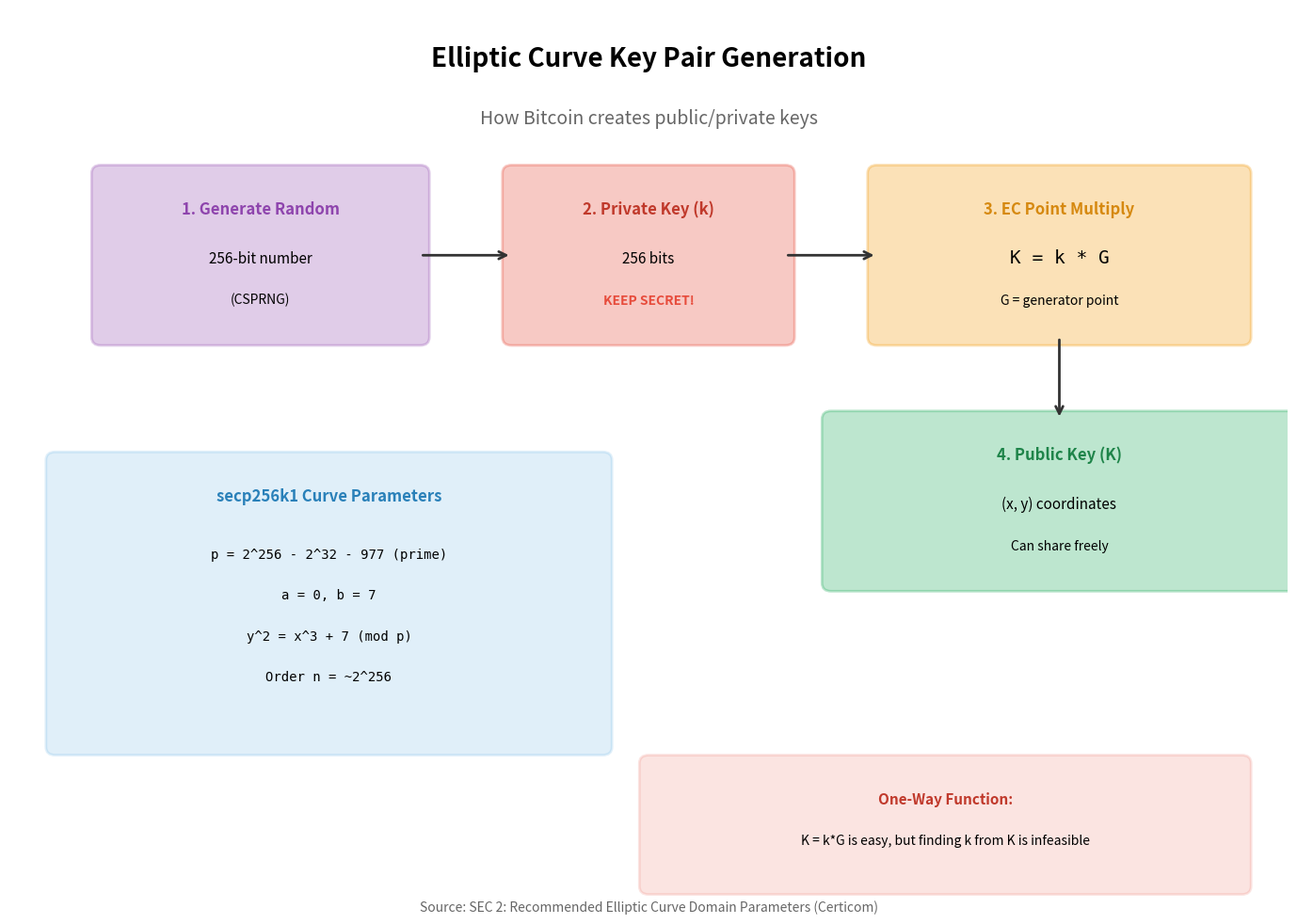

Python code for this plot: (Note: this script raises an exception after producing the figure.)
"""
Key Pair Generation
Shows how public-private key pairs are generated

Output: key_pair_generation.pdf
Module: module_02_blockchain
Lesson: 15 - Public Key Cryptography
"""

from pathlib import Path
import matplotlib.pyplot as plt
import matplotlib.patches as mpatches

CHART_METADATA = {
    'title': 'Key Pair Generation',
    'module': 'module_02_blockchain',
    'lesson': 15,
    'url': 'https://github.com/Digital-AI-Finance/digital-finance/tree/main/module_02_blockchain/figures/key_pair_generation'
}

plt.rcParams.update({
    'font.size': 14,
    'axes.labelsize': 14,
})

def create_chart():
    """Create key pair generation diagram"""
    fig, ax = plt.subplots(figsize=(14, 10))
    ax.set_xlim(0, 14)
    ax.set_ylim(0, 11)
    ax.axis('off')

    # Title
    ax.text(7, 10.3, 'Elliptic Curve Key Pair Generation', fontsize=20, fontweight='bold', ha='center')
    ax.text(7, 9.6, 'How Bitcoin creates public/private keys', fontsize=14, ha='center', color='#666')

    # Step 1: Random number
    step1 = mpatches.FancyBboxPatch((1, 7), 3.5, 2,
                                     boxstyle='round,pad=0.1',
                                     facecolor='#9B59B6', alpha=0.3,
                                     edgecolor='#9B59B6', lw=2)
    ax.add_patch(step1)
    ax.text(2.75, 8.5, '1. Generate Random', ha='center', fontsize=12, fontweight='bold', color='#8E44AD')
    ax.text(2.75, 7.9, '256-bit number', ha='center', fontsize=11)
    ax.text(2.75, 7.4, '(CSPRNG)', ha='center', fontsize=10, style='italic')

    # Arrow
    ax.annotate('', xy=(5.5, 8), xytext=(4.5, 8),
               arrowprops=dict(arrowstyle='->', lw=2, color='#333'))

    # Step 2: Private key
    step2 = mpatches.FancyBboxPatch((5.5, 7), 3, 2,
                                     boxstyle='round,pad=0.1',
                                     facecolor='#E74C3C', alpha=0.3,
                                     edgecolor='#E74C3C', lw=2)
    ax.add_patch(step2)
    ax.text(7, 8.5, '2. Private Key (k)', ha='center', fontsize=12, fontweight='bold', color='#C0392B')
    ax.text(7, 7.9, '256 bits', ha='center', fontsize=11)
    ax.text(7, 7.4, 'KEEP SECRET!', ha='center', fontsize=10, fontweight='bold', color='#E74C3C')

    # Arrow
    ax.annotate('', xy=(9.5, 8), xytext=(8.5, 8),
               arrowprops=dict(arrowstyle='->', lw=2, color='#333'))

    # Step 3: EC multiplication
    step3 = mpatches.FancyBboxPatch((9.5, 7), 4, 2,
                                     boxstyle='round,pad=0.1',
                                     facecolor='#F39C12', alpha=0.3,
                                     edgecolor='#F39C12', lw=2)
    ax.add_patch(step3)
    ax.text(11.5, 8.5, '3. EC Point Multiply', ha='center', fontsize=12, fontweight='bold', color='#D68910')
    ax.text(11.5, 7.9, 'K = k * G', ha='center', fontsize=14, family='monospace')
    ax.text(11.5, 7.4, 'G = generator point', ha='center', fontsize=10, style='italic')

    # Arrow down
    ax.annotate('', xy=(11.5, 6), xytext=(11.5, 7),
               arrowprops=dict(arrowstyle='->', lw=2, color='#333'))

    # Step 4: Public key
    step4 = mpatches.FancyBboxPatch((9, 4), 5, 2,
                                     boxstyle='round,pad=0.1',
                                     facecolor='#27AE60', alpha=0.3,
                                     edgecolor='#27AE60', lw=2)
    ax.add_patch(step4)
    ax.text(11.5, 5.5, '4. Public Key (K)', ha='center', fontsize=12, fontweight='bold', color='#1E8449')
    ax.text(11.5, 4.9, '(x, y) coordinates', ha='center', fontsize=11)
    ax.text(11.5, 4.4, 'Can share freely', ha='center', fontsize=10, style='italic')

    # Secp256k1 parameters
    params_box = mpatches.FancyBboxPatch((0.5, 2), 6, 3.5,
                                          boxstyle='round,pad=0.1',
                                          facecolor='#3498DB', alpha=0.15,
                                          edgecolor='#3498DB', lw=2)
    ax.add_patch(params_box)
    ax.text(3.5, 5, 'secp256k1 Curve Parameters', ha='center', fontsize=12, fontweight='bold', color='#2980B9')
    params = [
        'p = 2^256 - 2^32 - 977 (prime)',
        'a = 0, b = 7',
        'y^2 = x^3 + 7 (mod p)',
        'Order n = ~2^256',
    ]
    for i, param in enumerate(params):
        ax.text(3.5, 4.3 - i*0.5, param, ha='center', fontsize=10, family='monospace')

    # Security note
    security_box = mpatches.FancyBboxPatch((7, 0.3), 6.5, 1.5,
                                            boxstyle='round,pad=0.1',
                                            facecolor='#E74C3C', alpha=0.15,
                                            edgecolor='#E74C3C', lw=2)
    ax.add_patch(security_box)
    ax.text(10.25, 1.3, 'One-Way Function:', ha='center', fontsize=11, fontweight='bold', color='#C0392B')
    ax.text(10.25, 0.8, 'K = k*G is easy, but finding k from K is infeasible', ha='center', fontsize=10)

    # Source
    fig.text(0.5, 0.02, 'Source: SEC 2: Recommended Elliptic Curve Domain Parameters (Certicom)',
            fontsize=10, ha='center', style='italic', color='#666666')

    plt.tight_layout()

    output_path = Path(__file__).parent / 'key_pair_generation.pdf'
    plt.savefig(output_path, format='pdf', dpi=300, bbox_inches='tight')
    plt.close()
    print(f"Chart saved to: {output_path}")
    return output_path

if __name__ == '__main__':
    create_chart()
